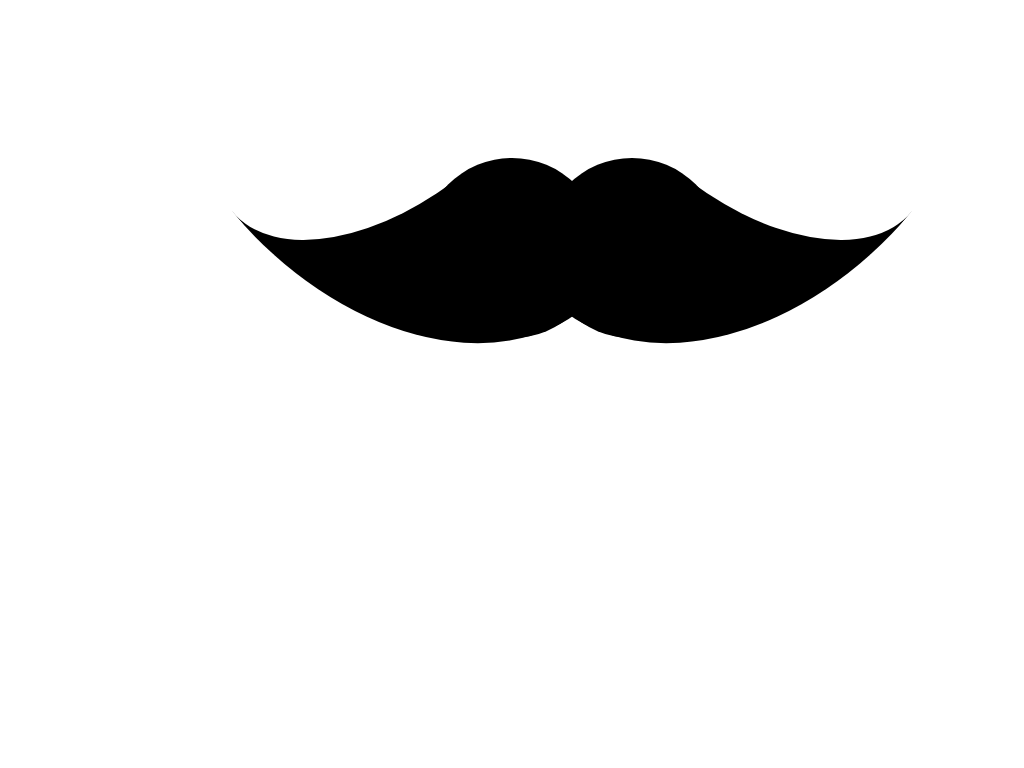

Give the HTML and CSS whose rendering is this image.

<!-- file: index.html -->
<!DOCTYPE html>
<html lang="en">
<head>
    <meta charset="UTF-8">
    <meta http-equiv="X-UA-Compatible" content="IE=edge">
    <meta name="viewport" content="width=device-width, initial-scale=1.0">
    <title>CSS Art - Mustache</title>
    <link rel="stylesheet" href="assets/style/style.css">
</head>
<body>
    <div class="mustache"></div>
</body>
</html>

/* file: style.css */
body{
    display: flex;
    justify-content: center;
    align-items: center;
}

.mustache{
    width: 180px;
    height: 180px;
    border-radius: 50%;
    position: absolute;
    color: black;
    box-shadow: 
    0px 240px 0 0 currentColor,
    120px 240px 0 0 currentColor;
}

.mustache::before{
    content: '';
    position: absolute;
    left: -118px;
    top: 191px;
    width: 210px;
    height: 120px;
    border-bottom: solid 180px currentColor;
    border-radius: 0 0 0 100%;
    transform: rotate(-40deg);    
}

.mustache::after{
    content: '';
    position: absolute;
    left: 208px;
    top: 191px;
    width: 210px;
    height: 120px;
    border-bottom: solid 180px currentColor;
    border-bottom-right-radius: 100%;    
    transform: rotate(40deg);
}